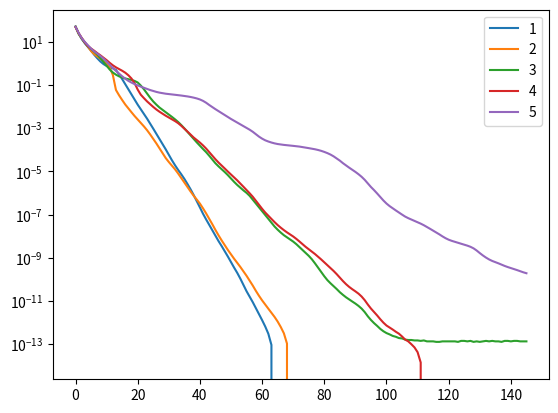

Recreate this plot in Python.
#!/usr/bin/env python
import numpy as np
import matplotlib.pyplot as plt

err1 = np.array([52.026478562084201,24.429104990496157,13.784432903537898,8.6315229812780743,5.7969752975198148,3.9378916101394097,2.5583392271234828,1.7504987006372019,1.2372972699221236,0.94344927457903083,0.76867476461616491,0.66180463281435919,0.59811242725523783,0.50319245555345304,0.31493476649566787,0.19041978458508879,0.10995848379476314,0.063282768871992801,0.036179603573856411,0.020779306666106834,0.012394168423547569,0.0076065261031246223,0.0047175715519998107,0.0028099646757411278,0.0016583950596711361,0.00095883532178930864,0.00055488223324573482,0.00032057749010760972,0.00018752234041130578,0.00010633075582688889,5.9045958685999267e-05,3.3146251183779896e-05,1.9380569654003921e-05,1.1775436412619911e-05,7.426849307989869e-06,4.5404716431107772e-06,2.6330893447834569e-06,1.488673447624933e-06,8.0462731233410523e-07,4.1981778053923335e-07,2.1649962178571514e-07,1.1035913161094868e-07,6.0086684072757635e-08,3.3597814308450324e-08,1.9083415736531606e-08,1.0321848264993605e-08,5.9298699284227041e-09,3.4905198731394194e-09,2.0058195104866172e-09,1.1409539979467809e-09,6.2606630990558187e-10,3.5203129300498404e-10,2.014317601606308e-10,1.0868461686186492e-10,5.4839688345964532e-11,2.8343549729470396e-11,1.5894840998953441e-11,8.8107299234252423e-12,4.6469494918710552e-12,2.4726887204451486e-12,1.3002932064409833e-12,6.6080474425689317e-13,3.0553337637684308e-13,9.2370555648813024e-14,-3.5527136788005009e-14,-1.0658141036401503e-13,-1.4921397450962104e-13,-1.7763568394002505e-13,-1.9184653865522705e-13,-2.0605739337042905e-13,-1.9895196601282805e-13,-1.9895196601282805e-13,-1.9184653865522705e-13,-1.9184653865522705e-13,-2.0605739337042905e-13,-1.9895196601282805e-13,-1.9895196601282805e-13,-2.0605739337042905e-13,-1.9895196601282805e-13,-2.0605739337042905e-13,-1.9184653865522705e-13,-1.9895196601282805e-13,-1.9895196601282805e-13,-1.9895196601282805e-13,-2.1316282072803006e-13,-2.0605739337042905e-13,-1.9895196601282805e-13,-1.9184653865522705e-13,-1.9895196601282805e-13,-1.9895196601282805e-13,-1.9895196601282805e-13,-1.8474111129762605e-13,-2.0605739337042905e-13,-1.9184653865522705e-13,-1.9895196601282805e-13,-2.0605739337042905e-13,-1.9895196601282805e-13,-1.9184653865522705e-13,-2.0605739337042905e-13,-2.0605739337042905e-13,-1.9895196601282805e-13,-1.8474111129762605e-13,-1.9895196601282805e-13,-1.9184653865522705e-13,-1.9184653865522705e-13,-2.0605739337042905e-13,-2.0605739337042905e-13,-1.9895196601282805e-13,-1.9184653865522705e-13,-2.0605739337042905e-13,-2.0605739337042905e-13,-2.1316282072803006e-13,-2.0605739337042905e-13,-2.1316282072803006e-13,-2.0605739337042905e-13,-1.9895196601282805e-13,-1.9895196601282805e-13,-1.9895196601282805e-13,-1.9895196601282805e-13,-2.0605739337042905e-13,-1.9895196601282805e-13,-1.9895196601282805e-13,-2.0605739337042905e-13,-1.9895196601282805e-13,-2.0605739337042905e-13,-1.9184653865522705e-13,-1.9895196601282805e-13,-1.9895196601282805e-13,-1.9184653865522705e-13,-2.0605739337042905e-13,-2.0605739337042905e-13,-1.9184653865522705e-13,-1.9895196601282805e-13,-1.9895196601282805e-13,-2.0605739337042905e-13,-2.0605739337042905e-13,-1.9895196601282805e-13,-2.1316282072803006e-13,-2.1316282072803006e-13,-2.0605739337042905e-13,-1.9895196601282805e-13,-1.9895196601282805e-13,-2.0605739337042905e-13,-1.9895196601282805e-13,-2.1316282072803006e-13,-2.0605739337042905e-13])


err2 = np.array([50.00826884767757,24.338117326076226,14.551360949282277,9.5669587371398634,6.0612833525930085,3.7816249085893361,2.7282125494961136,2.1134086924119657,1.6725880728904414,1.3053983014246953,1.0025731599546859,0.65816862535275789,0.29743494048238261,0.059545790744138571,0.033866896562855686,0.020414584809756775,0.01259202095904044,0.008291940005825893,0.0055249298871231645,0.0036989843285795132,0.002554576243788631,0.0017585845699485958,0.0012227054569393658,0.00081762953379893588,0.00052184767321250547,0.00032452583543118863,0.00019872972025325453,0.00011830960720260464,6.9178909662070964e-05,4.1977494198874865e-05,2.7480256889589327e-05,1.8739874064976902e-05,1.2583594504178564e-05,8.0650112934677054e-06,4.9884850668036052e-06,3.0449694037315567e-06,1.8934053613861579e-06,1.182833223367652e-06,7.4775064007326364e-07,4.9793846557122379e-07,3.2449849385329799e-07,1.9558688535425972e-07,1.14164961928509e-07,6.4388117948510626e-08,3.574314177967608e-08,1.9448435750746285e-08,1.0937441174974083e-08,6.3823151208453055e-09,3.8094540855126979e-09,2.3056685449773795e-09,1.4322978358904948e-09,9.071143836081319e-10,5.8879123798760702e-10,3.7837111221961095e-10,2.3743496058159508e-10,1.468407617721823e-10,8.7197804532479495e-11,5.1848303428414511e-11,2.9416469260468148e-11,1.7408297026122455e-11,1.0693668173189508e-11,6.8212102632969618e-12,4.4124703890702222e-12,2.8563817977556027e-12,1.8332002582610585e-12,1.1155520951433573e-12,6.2527760746888816e-13,3.1974423109204508e-13,1.0658141036401503e-13,-2.1316282072803006e-14,-9.9475983006414026e-14,-1.3500311979441904e-13,-1.7053025658242404e-13,-1.7763568394002505e-13,-1.9184653865522705e-13,-1.9895196601282805e-13,-2.0605739337042905e-13,-1.9895196601282805e-13,-2.1316282072803006e-13,-2.0605739337042905e-13,-2.1316282072803006e-13,-2.0605739337042905e-13,-2.1316282072803006e-13,-2.1316282072803006e-13,-2.2026824808563106e-13,-2.1316282072803006e-13,-2.1316282072803006e-13,-2.1316282072803006e-13,-2.1316282072803006e-13,-2.2026824808563106e-13,-2.0605739337042905e-13,-2.2737367544323206e-13,-2.0605739337042905e-13,-1.9895196601282805e-13,-2.2026824808563106e-13,-2.2026824808563106e-13,-2.2026824808563106e-13,-2.1316282072803006e-13,-2.1316282072803006e-13,-2.2737367544323206e-13,-2.1316282072803006e-13,-2.2026824808563106e-13,-2.1316282072803006e-13,-2.2026824808563106e-13,-2.2026824808563106e-13,-2.1316282072803006e-13,-2.2026824808563106e-13,-2.2026824808563106e-13,-2.2026824808563106e-13,-2.1316282072803006e-13,-2.2026824808563106e-13,-2.1316282072803006e-13,-2.1316282072803006e-13,-2.2026824808563106e-13,-2.1316282072803006e-13,-2.1316282072803006e-13,-2.1316282072803006e-13,-2.2737367544323206e-13,-2.1316282072803006e-13,-2.2026824808563106e-13,-2.2026824808563106e-13,-2.2026824808563106e-13,-2.1316282072803006e-13,-2.2737367544323206e-13,-2.2737367544323206e-13,-2.2737367544323206e-13,-2.2026824808563106e-13,-2.2026824808563106e-13,-1.9895196601282805e-13,-2.1316282072803006e-13,-2.1316282072803006e-13,-2.1316282072803006e-13,-2.2026824808563106e-13,-2.1316282072803006e-13,-2.1316282072803006e-13,-2.2026824808563106e-13,-2.0605739337042905e-13,-2.1316282072803006e-13,-2.2026824808563106e-13,-2.2026824808563106e-13,-2.2026824808563106e-13,-2.1316282072803006e-13,-2.2026824808563106e-13,-2.2026824808563106e-13,-2.1316282072803006e-13,-2.1316282072803006e-13])

err3 = np.array([50.81523280847037,23.955477921348624,14.25489100612419,9.2180474401099772,6.2611846176882366,4.6918671508087542,3.5551491581890531,2.5728378920175246,1.7758942098600983,1.1822377026658089,0.77801056679388836,0.52617015792853294,0.38342838977461469,0.30480364679899452,0.25528435575728992,0.22402040617230057,0.20346992370608064,0.18782367179446879,0.17311266952857096,0.15631128775221015,0.13215942167247618,0.095107857071639046,0.064179654039740797,0.040539988784992431,0.026085415840803705,0.01743635027821,0.012430588467040593,0.0091567092832605113,0.0071428541407172474,0.0055960753002608499,0.0043404974419019027,0.0033798778733711288,0.0025944877983263837,0.0019581280260041467,0.001414673864950089,0.00099112557411018543,0.00068080944979698188,0.00047310761433294601,0.00032539247103358093,0.00022192450062163971,0.00015528540316722683,0.00010967163775177369,7.8365146016778908e-05,5.3416114838000794e-05,3.5612934539130947e-05,2.3908173666598032e-05,1.7207907134775269e-05,1.2755791054530619e-05,9.3625709354228093e-06,6.7379027015590509e-06,4.7156382834145916e-06,3.3020965162222637e-06,2.3761217633477827e-06,1.7632528326316788e-06,1.3279457391490723e-06,1.0198723074950067e-06,7.4204463373916951e-07,4.9214131081498635e-07,3.2191737631137585e-07,2.1478474110381285e-07,1.4281643956337575e-07,9.4101132219748251e-08,6.2816852164360171e-08,4.1799644634465949e-08,2.8265823459605599e-08,2.0099328423839324e-08,1.4778301249407377e-08,1.1192156534889364e-08,8.8731226810523367e-09,7.1223169584300194e-09,5.6458944186488225e-09,4.3036720853706356e-09,3.1494167274104257e-09,2.3214994371301145e-09,1.6985524098345195e-09,1.2344401056907373e-09,8.5874063415758428e-10,5.5718629710099776e-10,3.5018388189200778e-10,2.1758950197181548e-10,1.3996270809002453e-10,9.2519769623322645e-11,6.6116001562477322e-11,4.8842707656149287e-11,3.5633718198369024e-11,2.5508484213787597e-11,1.9234391857025912e-11,1.4814816040598089e-11,1.177369313154486e-11,9.4573238129669335e-12,7.595701845275471e-12,5.9330318435968366e-12,4.4408920985006262e-12,3.0624391911260318e-12,1.9539925233402755e-12,1.3216094885137863e-12,9.4502183856093325e-13,7.0343730840249918e-13,5.1159076974727213e-13,3.979039320256561e-13,3.2684965844964609e-13,2.8421709430404007e-13,2.4158453015843406e-13,2.2026824808563106e-13,1.9184653865522705e-13,1.8474111129762605e-13,1.6342482922482304e-13,1.5631940186722204e-13,1.5631940186722204e-13,1.4921397450962104e-13,1.4921397450962104e-13,1.4210854715202004e-13,1.4921397450962104e-13,1.3500311979441904e-13,1.3500311979441904e-13,1.3500311979441904e-13,1.2789769243681803e-13,1.2789769243681803e-13,1.3500311979441904e-13,1.3500311979441904e-13,1.3500311979441904e-13,1.3500311979441904e-13,1.3500311979441904e-13,1.2789769243681803e-13,1.4210854715202004e-13,1.4210854715202004e-13,1.3500311979441904e-13,1.4210854715202004e-13,1.2789769243681803e-13,1.3500311979441904e-13,1.2789769243681803e-13,1.3500311979441904e-13,1.4210854715202004e-13,1.3500311979441904e-13,1.4210854715202004e-13,1.3500311979441904e-13,1.3500311979441904e-13,1.2789769243681803e-13,1.4210854715202004e-13,1.4210854715202004e-13,1.3500311979441904e-13,1.4210854715202004e-13,1.4210854715202004e-13,1.3500311979441904e-13,1.3500311979441904e-13,1.3500311979441904e-13])

err4 = np.array([49.339219783070753,25.669030434201922,15.252368636630145,9.3556768905531058,6.4641394853568102,4.9274694677629469,3.9159826116091097,3.0330643104135788,2.3935624389707542,1.8608833480791205,1.4359625715538016,1.0754775951562081,0.82865262136618867,0.6655515644641099,0.55623260633878857,0.46308024050508578,0.37523079525635694,0.28545635235150257,0.20179832904821637,0.12361688466131682,0.061838947437486524,0.035802442816404323,0.024916105359835683,0.017651705873447554,0.01301675121910506,0.0097340695230059282,0.0074268754259207981,0.0058582433467222472,0.0047071965923635162,0.0038259559607638494,0.003157434453704866,0.0026306540342417861,0.00215707562808376,0.0017255082735729843,0.0013110660619730652,0.00096569683709191168,0.00070438263890792996,0.00051073298089931995,0.00037305204046589324,0.00028412602036809176,0.00021809370719694243,0.00016095276468774955,0.0001151016586149467,7.8709118440656312e-05,5.3837135581602524e-05,3.6629954983879998e-05,2.5808478461897266e-05,1.8898633868502657e-05,1.3669647970004917e-05,9.8467128495371981e-06,7.2435979703300291e-06,5.3156685382305113e-06,3.875481780823975e-06,2.7765893406694886e-06,1.9572201637174658e-06,1.385883514615216e-06,9.758431360751274e-07,6.737560269698406e-07,4.3785771453030975e-07,2.8272760488334825e-07,1.8672763246740942e-07,1.2560153095364512e-07,8.8828329580792342e-08,6.3367849634232698e-08,4.5212878774236742e-08,3.2959654561182106e-08,2.4909418527840899e-08,1.9195553591089265e-08,1.5136009778871085e-08,1.2170453089765942e-08,9.7363965778640704e-09,7.5583770353659929e-09,5.7275144627055852e-09,4.2723655724330456e-09,3.2275409012072487e-09,2.4956392508101999e-09,1.9448336274763278e-09,1.4981083040765952e-09,1.1255991694270051e-09,8.4201445815779152e-10,6.1821481267543277e-10,4.5717030161540606e-10,3.375575374775508e-10,2.4591173541921307e-10,1.7472956415076624e-10,1.2167333807155956e-10,8.3822726537619019e-11,6.0076388308516471e-11,4.5012882310402347e-11,3.5157654565409757e-11,2.8009594643663149e-11,2.1898927116126288e-11,1.6122214674396673e-11,1.0935252703347942e-11,6.8638428274425678e-12,4.4764192352886312e-12,3.1050717552716378e-12,2.1387336346379016e-12,1.4352963262354024e-12,9.9475983006414026e-13,7.3185901783290319e-13,5.8975047068088315e-13,4.7606363295926712e-13,3.765876499528531e-13,3.0553337637684308e-13,2.2737367544323206e-13,1.6342482922482304e-13,1.3500311979441904e-13,9.9475983006414026e-14,7.1054273576010019e-14,4.2632564145606011e-14,1.4210854715202004e-14,-1.4210854715202004e-14,-4.2632564145606011e-14,-5.6843418860808015e-14,-6.3948846218409017e-14,-6.3948846218409017e-14,-7.1054273576010019e-14,-7.815970093361102e-14,-8.5265128291212022e-14,-9.2370555648813024e-14,-8.5265128291212022e-14,-8.5265128291212022e-14,-7.815970093361102e-14,-8.5265128291212022e-14,-9.2370555648813024e-14,-8.5265128291212022e-14,-8.5265128291212022e-14,-9.2370555648813024e-14,-9.2370555648813024e-14,-1.0658141036401503e-13,-8.5265128291212022e-14,-9.2370555648813024e-14,-8.5265128291212022e-14,-9.2370555648813024e-14,-8.5265128291212022e-14,-8.5265128291212022e-14,-9.2370555648813024e-14,-8.5265128291212022e-14,-7.815970093361102e-14,-8.5265128291212022e-14,-8.5265128291212022e-14,-8.5265128291212022e-14,-8.5265128291212022e-14,-8.5265128291212022e-14,-8.5265128291212022e-14])

err5 = np.array([50.007063427494415,26.214974517372557,15.023794125223667,9.9363487079897013,6.9491805648964942,4.8811151131949089,3.6453664467781266,2.8756100643333014,2.2342541314694486,1.6897477690366003,1.2312318814911976,0.86434791709909575,0.62373522171294837,0.45394073318941963,0.34083856475265151,0.25665903504129517,0.19767748700514431,0.15678112012982837,0.13098191902589207,0.11117159706259372,0.09673707113326202,0.084888511757178264,0.075094455096760271,0.066337487704593912,0.059086452404301326,0.053300570930602476,0.048501834853482251,0.044850080071228149,0.042164390278912833,0.03999358273261322,0.038333605525764369,0.036957817127337478,0.035627723056464333,0.034325118399870291,0.032897467943413972,0.031431459586450217,0.029931461731372622,0.028221003494422803,0.026282915649154859,0.024149071689535617,0.021652011788660275,0.018614307494701166,0.015262523605642286,0.012000935572274329,0.0095890815651316075,0.0076728873500258032,0.0062162238088774302,0.005098458523860927,0.0041047981237340991,0.0033004687355600026,0.0027021772125905841,0.0022342469524190278,0.0018584518287809715,0.0015447607329690527,0.0012794153513695505,0.0010527891040581494,0.00085940802042472342,0.00068918081535684905,0.00053318079777397998,0.00041121777203301235,0.00033178585918136605,0.00027792318099528757,0.00024426139530220325,0.00021928355251077392,0.00020030416099103832,0.00018686254734490149,0.00017767361026699291,0.00017018821777980975,0.00016381561171385783,0.00015843577386931429,0.0001533944304128454,0.00014822487280952146,0.00014216346962570015,0.00013494036183914204,0.00012745269687286509,0.00012046733679227373,0.00011361162173528783,0.0001067935568954681,9.8952914598271491e-05,9.0223579327641801e-05,8.0559778446342989e-05,7.0731827761960631e-05,6.067060224523857e-05,5.0141556450000735e-05,4.011248650925836e-05,3.1712886553236785e-05,2.4217464194009608e-05,1.8921931953741478e-05,1.5002462504298819e-05,1.1959730599642171e-05,9.5568579752125515e-06,7.4590032355104086e-06,5.6682428066778812e-06,4.0931288509682417e-06,2.7948217606876824e-06,1.910703751661913e-06,1.3673505350197956e-06,9.5575705216788265e-07,6.565066925645624e-07,4.5401196047123449e-07,3.2714937958644441e-07,2.4892560190892254e-07,1.9652991767316053e-07,1.568701932797012e-07,1.2538535543171747e-07,1.0064799482734088e-07,8.1351885228286847e-08,6.8764734351134393e-08,5.9618734837840748e-08,5.2173916742503934e-08,4.491320737542992e-08,3.8376654742933169e-08,3.2434030572403572e-08,2.6910406347724347e-08,2.214196825889303e-08,1.8225605913357867e-08,1.4999407937921205e-08,1.2207237887196243e-08,9.8449888241702865e-09,8.1111437566505629e-09,6.9030932081659557e-09,6.1056866229591833e-09,5.4972559837551671e-09,4.9706940785654297e-09,4.4956252054362267e-09,4.067921111072792e-09,3.6689016269519925e-09,3.2435849561807117e-09,2.7456010798232455e-09,2.1784600789942488e-09,1.6603749486421293e-09,1.2885124078820809e-09,1.0254765925310494e-09,8.4118312315695221e-10,7.1688788239043788e-10,6.3444360876019346e-10,5.5563020850968314e-10,4.815916554434807e-10,4.2117420662179939e-10,3.7352521076172707e-10,3.3562486123628332e-10,3.0149749363772571e-10,2.6999913416148047e-10,2.3953816707944497e-10,2.134612486770493e-10,1.9334578382768086e-10])

plt.semilogy(err1, label="1")
plt.semilogy(err2, label="2")
plt.semilogy(err3, label="3")
plt.semilogy(err4, label="4")
plt.semilogy(err5, label="5")
plt.legend()
plt.show()
